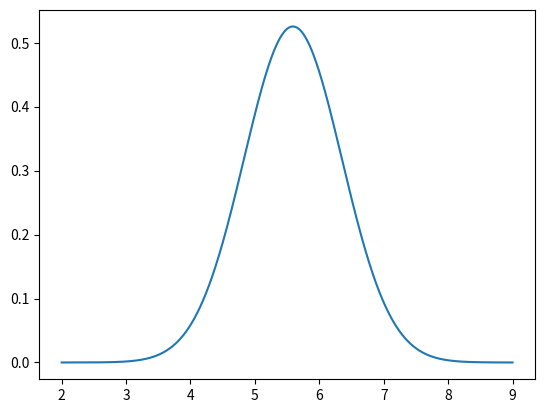

This chart was generated by the following Python code:
#!/usr/bin/env python
# coding: utf-8

# In[1]:


import numpy as np
import matplotlib.pyplot as plt


# In[88]:


x = [4.6, 6.0, 2.0, 5.8] 
sigma = [2.0, 1.5, 5.0, 1.0]


# In[78]:


def prior(interval_mu):
    p=np.ones(len(interval_mu))/(np.max(interval_mu)-np.min(interval_mu))
    return p

def gaussiana(x,mu,sigma):
    return (1/np.sqrt(2*np.pi*sigma**2))*np.exp(-0.5*((x-mu)**2)/(sigma**2))

def L(x,mu,sigma):    
    L=np.zeros(len(mu))
    for i in range(len(x)):
        L+=np.log(gaussiana(x[i],mu,sigma[i]))
    return L

def post(mu,x,sigma):
    
    post =  np.exp(L(x,mu,sigma))/ np.trapz(np.exp(L(x,mu,sigma)), mu) 
    return  post


def maximo_sigma(x, y):
    deltax = x[1] - x[0]

    # maximo de y
    ii = np.argmax(y)

    # segunda derivada
    d = (y[ii+1] - 2*y[ii] + y[ii-1]) / (deltax**2)

    return x[ii], 1.0/np.sqrt(-d)


# In[89]:


mu=np.linspace(np.min(x),1.5*np.max(x),1000)

plt.plot(mu,post(mu,x,sigma))


